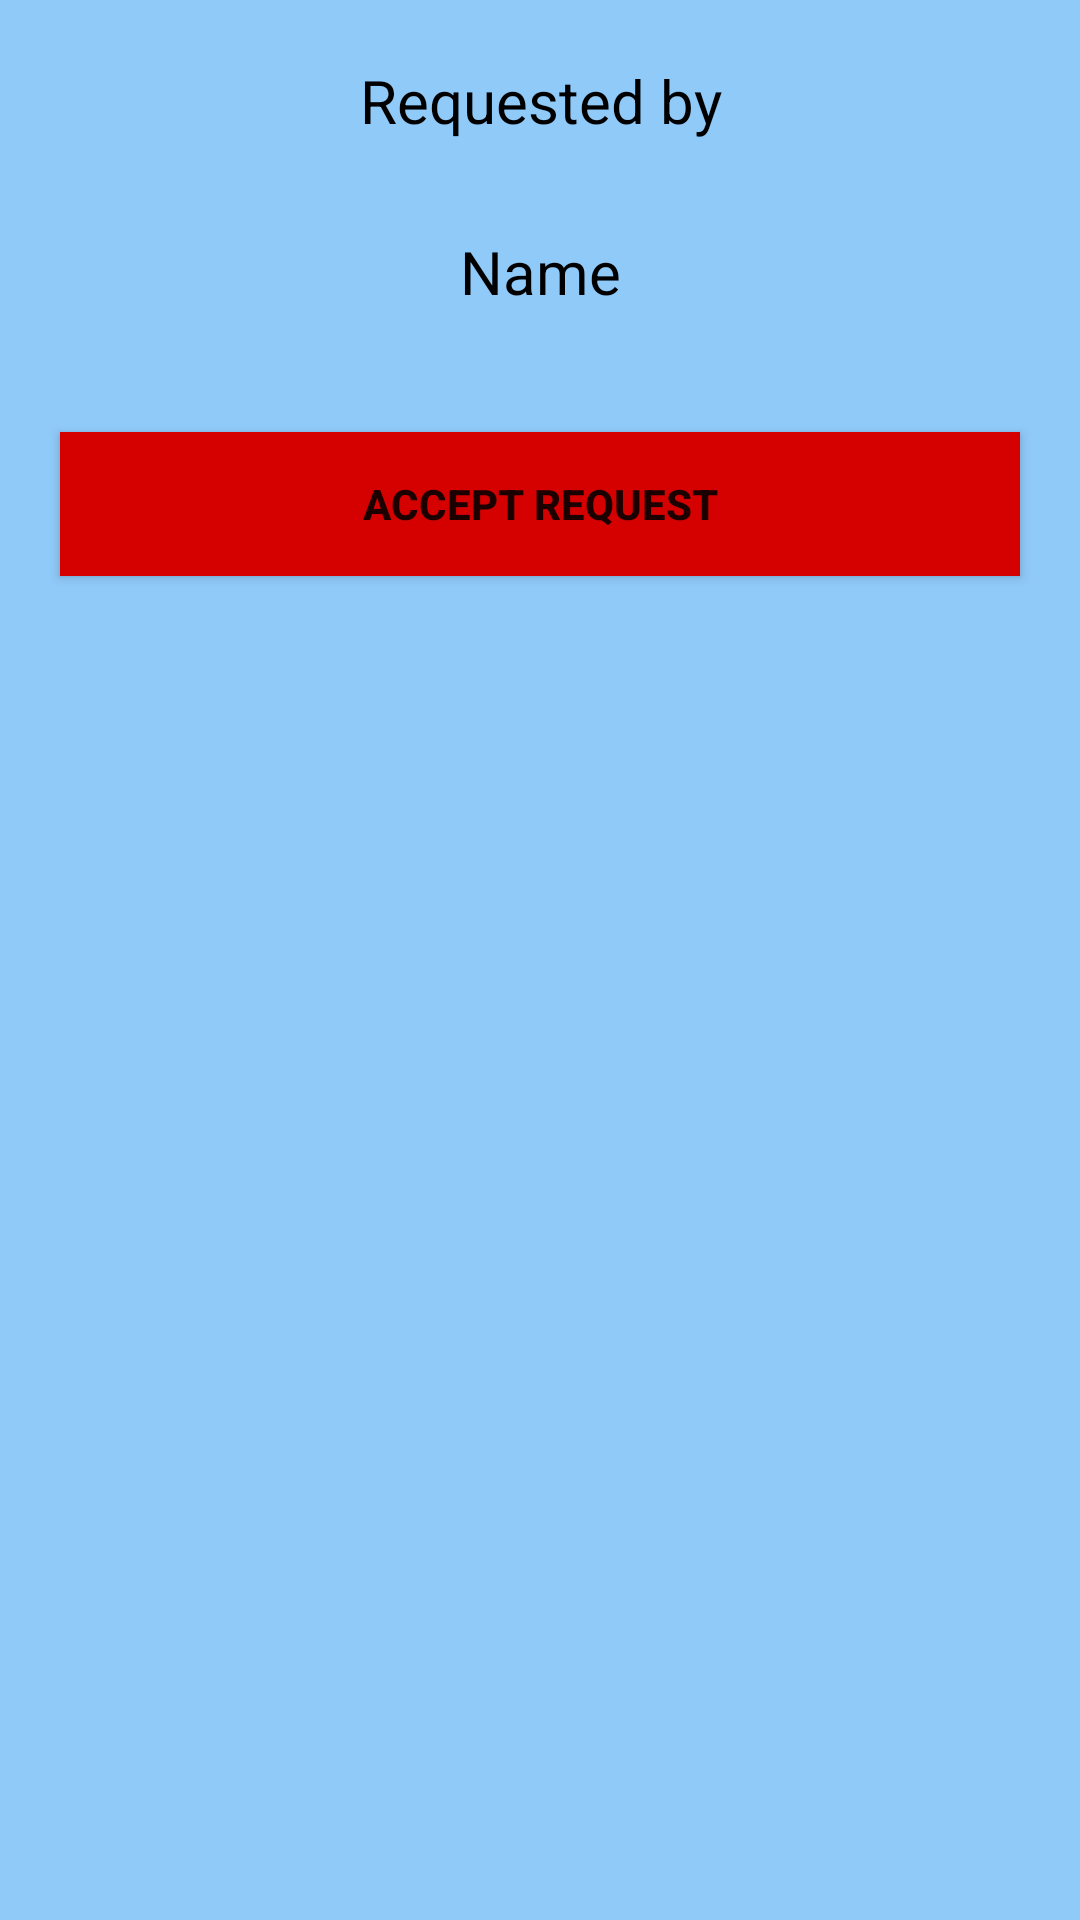

Reconstruct the res/layout file that produces this screen, plus the resources it refers to.
<!-- AndroidManifest.xml: application theme AppTheme -->
<!-- res/layout/activity_rec_n.xml -->
<?xml version="1.0" encoding="utf-8"?>
<RelativeLayout xmlns:android="http://schemas.android.com/apk/res/android"
    xmlns:app="http://schemas.android.com/apk/res-auto"
    xmlns:tools="http://schemas.android.com/tools"
    android:layout_width="match_parent"
    android:layout_height="match_parent"
    android:background="#90CAF9"
    tools:context=".RecNActivity">

    <TextView
        android:id="@+id/rq_text"
        android:layout_width="match_parent"
        android:layout_height="wrap_content"
        android:gravity="center"
        android:textColor="@android:color/black"
        android:textSize="20sp"
        android:padding="20dp"
        android:text="Requested by"/>



    <TextView
        android:id="@+id/req_name_id"
        android:layout_below="@+id/rq_text"
        android:layout_width="match_parent"
        android:layout_height="wrap_content"
        android:gravity="center"
        android:padding="10dp"
        android:textColor="@android:color/black"
        android:textSize="20sp"
        android:text="Name"/>

    <Button
        android:id="@+id/accept_req_id"
        android:layout_below="@+id/req_name_id"
        android:layout_width="match_parent"
        android:layout_height="wrap_content"
        android:layout_marginTop="30dp"
        android:layout_marginEnd="20dp"
        android:layout_marginStart="20dp"
        android:layout_marginBottom="20dp"
        android:text="Accept Request"
        android:textStyle="bold"
        android:textAllCaps="true"
        android:background="#D50000"
        >
    </Button>

</RelativeLayout>
<!-- resources referenced by this layout -->
<resources>
  <style name="AppTheme" parent="Theme.AppCompat.Light.DarkActionBar">
          
          <item name="colorPrimary">#0538C3</item>
          <item name="colorPrimaryDark">#0538C3</item>
          <item name="colorAccent">#FFD600</item>
      </style>
</resources>
